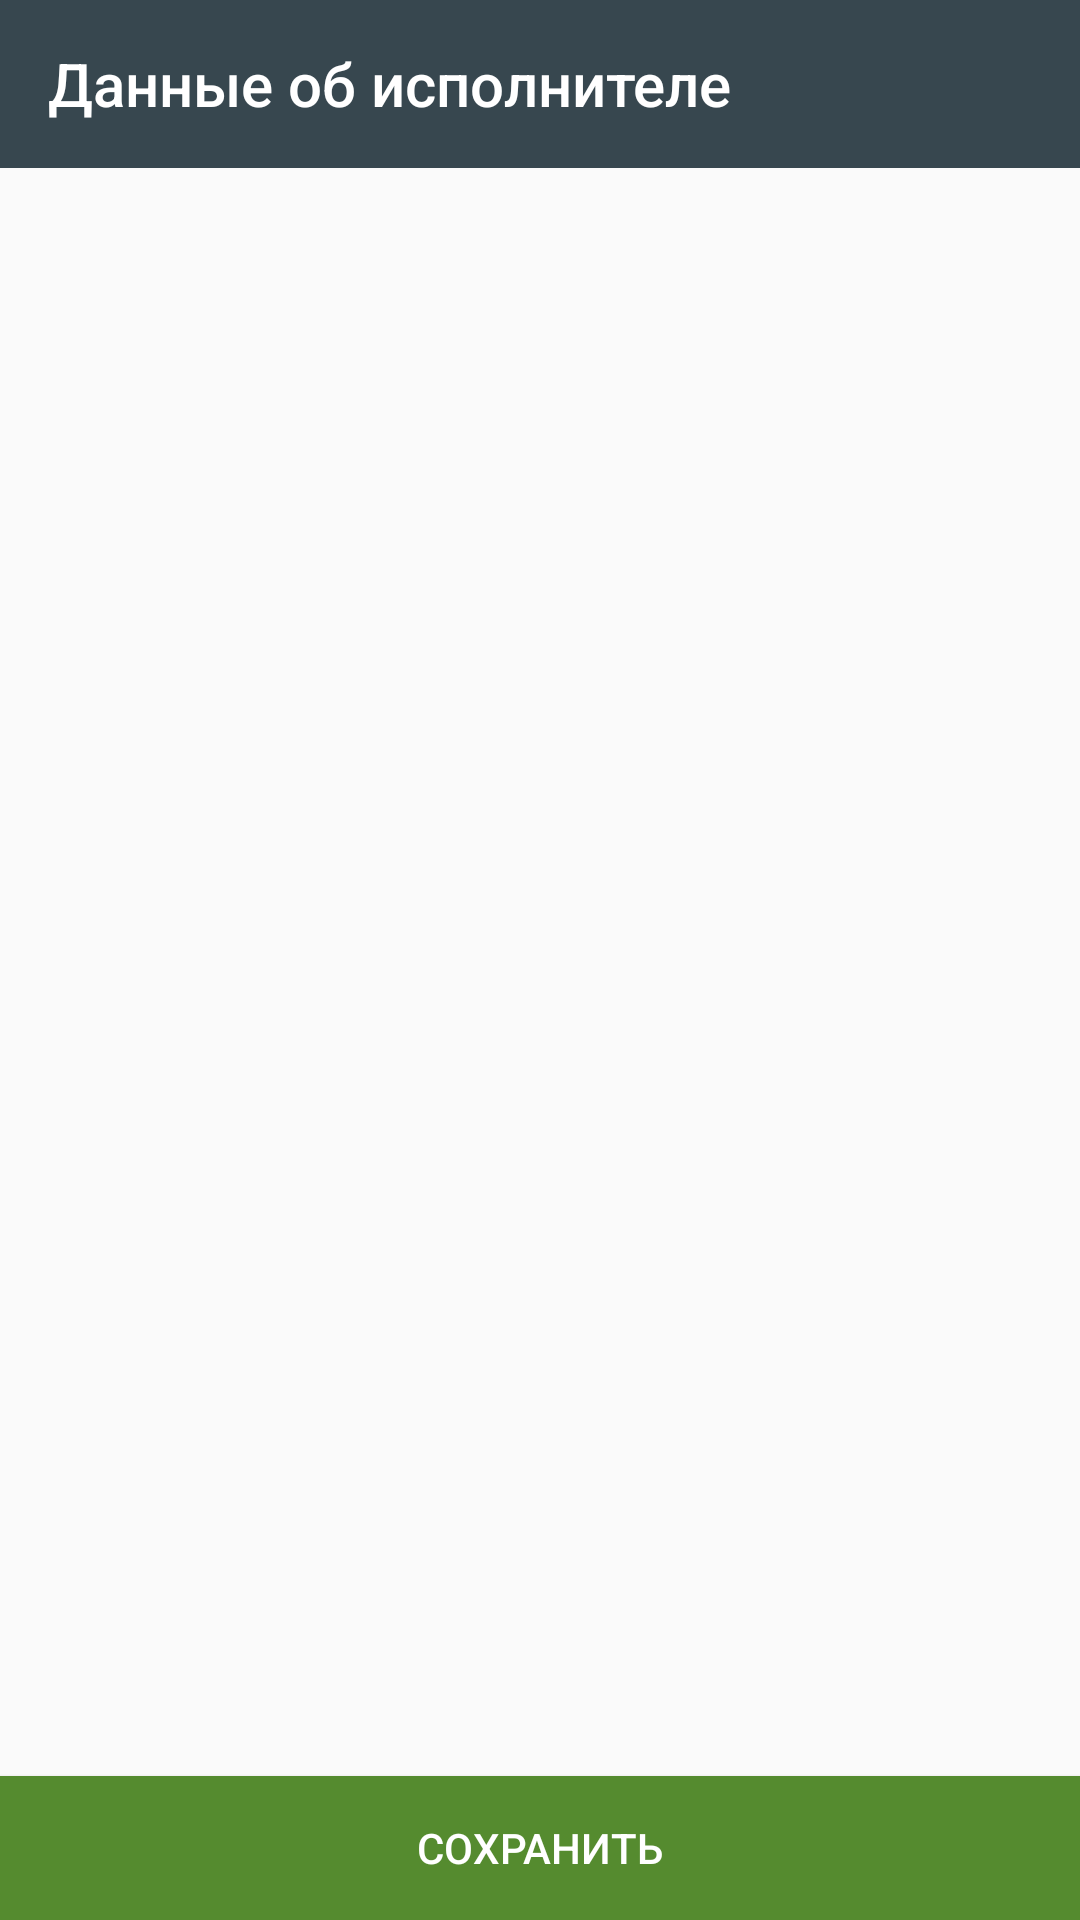

Android layout source for this screen:
<!-- AndroidManifest.xml: application theme AppTheme -->
<!-- res/layout/master_details.xml -->
<?xml version="1.0" encoding="utf-8"?>
<LinearLayout
    xmlns:android="http://schemas.android.com/apk/res/android"
    xmlns:app="http://schemas.android.com/apk/res-auto"
    xmlns:tools="http://schemas.android.com/tools"
    android:layout_width="match_parent"
    android:layout_height="match_parent"
    android:orientation="vertical">

    <android.support.design.widget.AppBarLayout
        android:layout_width="match_parent"
        android:layout_height="wrap_content">

        <android.support.v7.widget.Toolbar
            android:id="@+id/toolbar"
            android:layout_width="match_parent"
            android:layout_height="wrap_content"
            android:background="?attr/colorPrimary"
            android:theme="?attr/actionBarTheme"
            app:layout_constraintEnd_toEndOf="parent"
            app:layout_constraintStart_toStartOf="parent"
            app:layout_constraintTop_toTopOf="parent"
            app:title="@string/masterDetails"
            app:titleTextColor="@android:color/white" />
    </android.support.design.widget.AppBarLayout>

    <android.support.constraint.ConstraintLayout
        android:layout_width="match_parent"
        android:layout_height="0dp"
        android:layout_weight="1">

    </android.support.constraint.ConstraintLayout>

    <Button
        android:id="@+id/button"
        android:layout_width="match_parent"
        android:layout_height="wrap_content"
        android:background="#558b2f"
        android:text="@string/save"
        android:textColor="@android:color/white"
        tools:layout_editor_absoluteX="76dp"
        tools:layout_editor_absoluteY="312dp" />

</LinearLayout>
<!-- resources referenced by this layout -->
<resources>
  <string name="masterDetails">Данные об исполнителе</string>
  <string name="save">Сохранить</string>
  <style name="AppTheme" parent="Theme.AppCompat.Light.DarkActionBar">
          <item name="colorPrimary">@color/colorPrimary</item>
          <item name="colorPrimaryDark">@color/colorPrimaryDark</item>
          <item name="colorAccent">@color/colorAccent</item>
      </style>
  <color name="colorPrimary">#37474f</color>
  <color name="colorPrimaryDark">#102027</color>
  <color name="colorAccent">#0277bd</color>
</resources>
